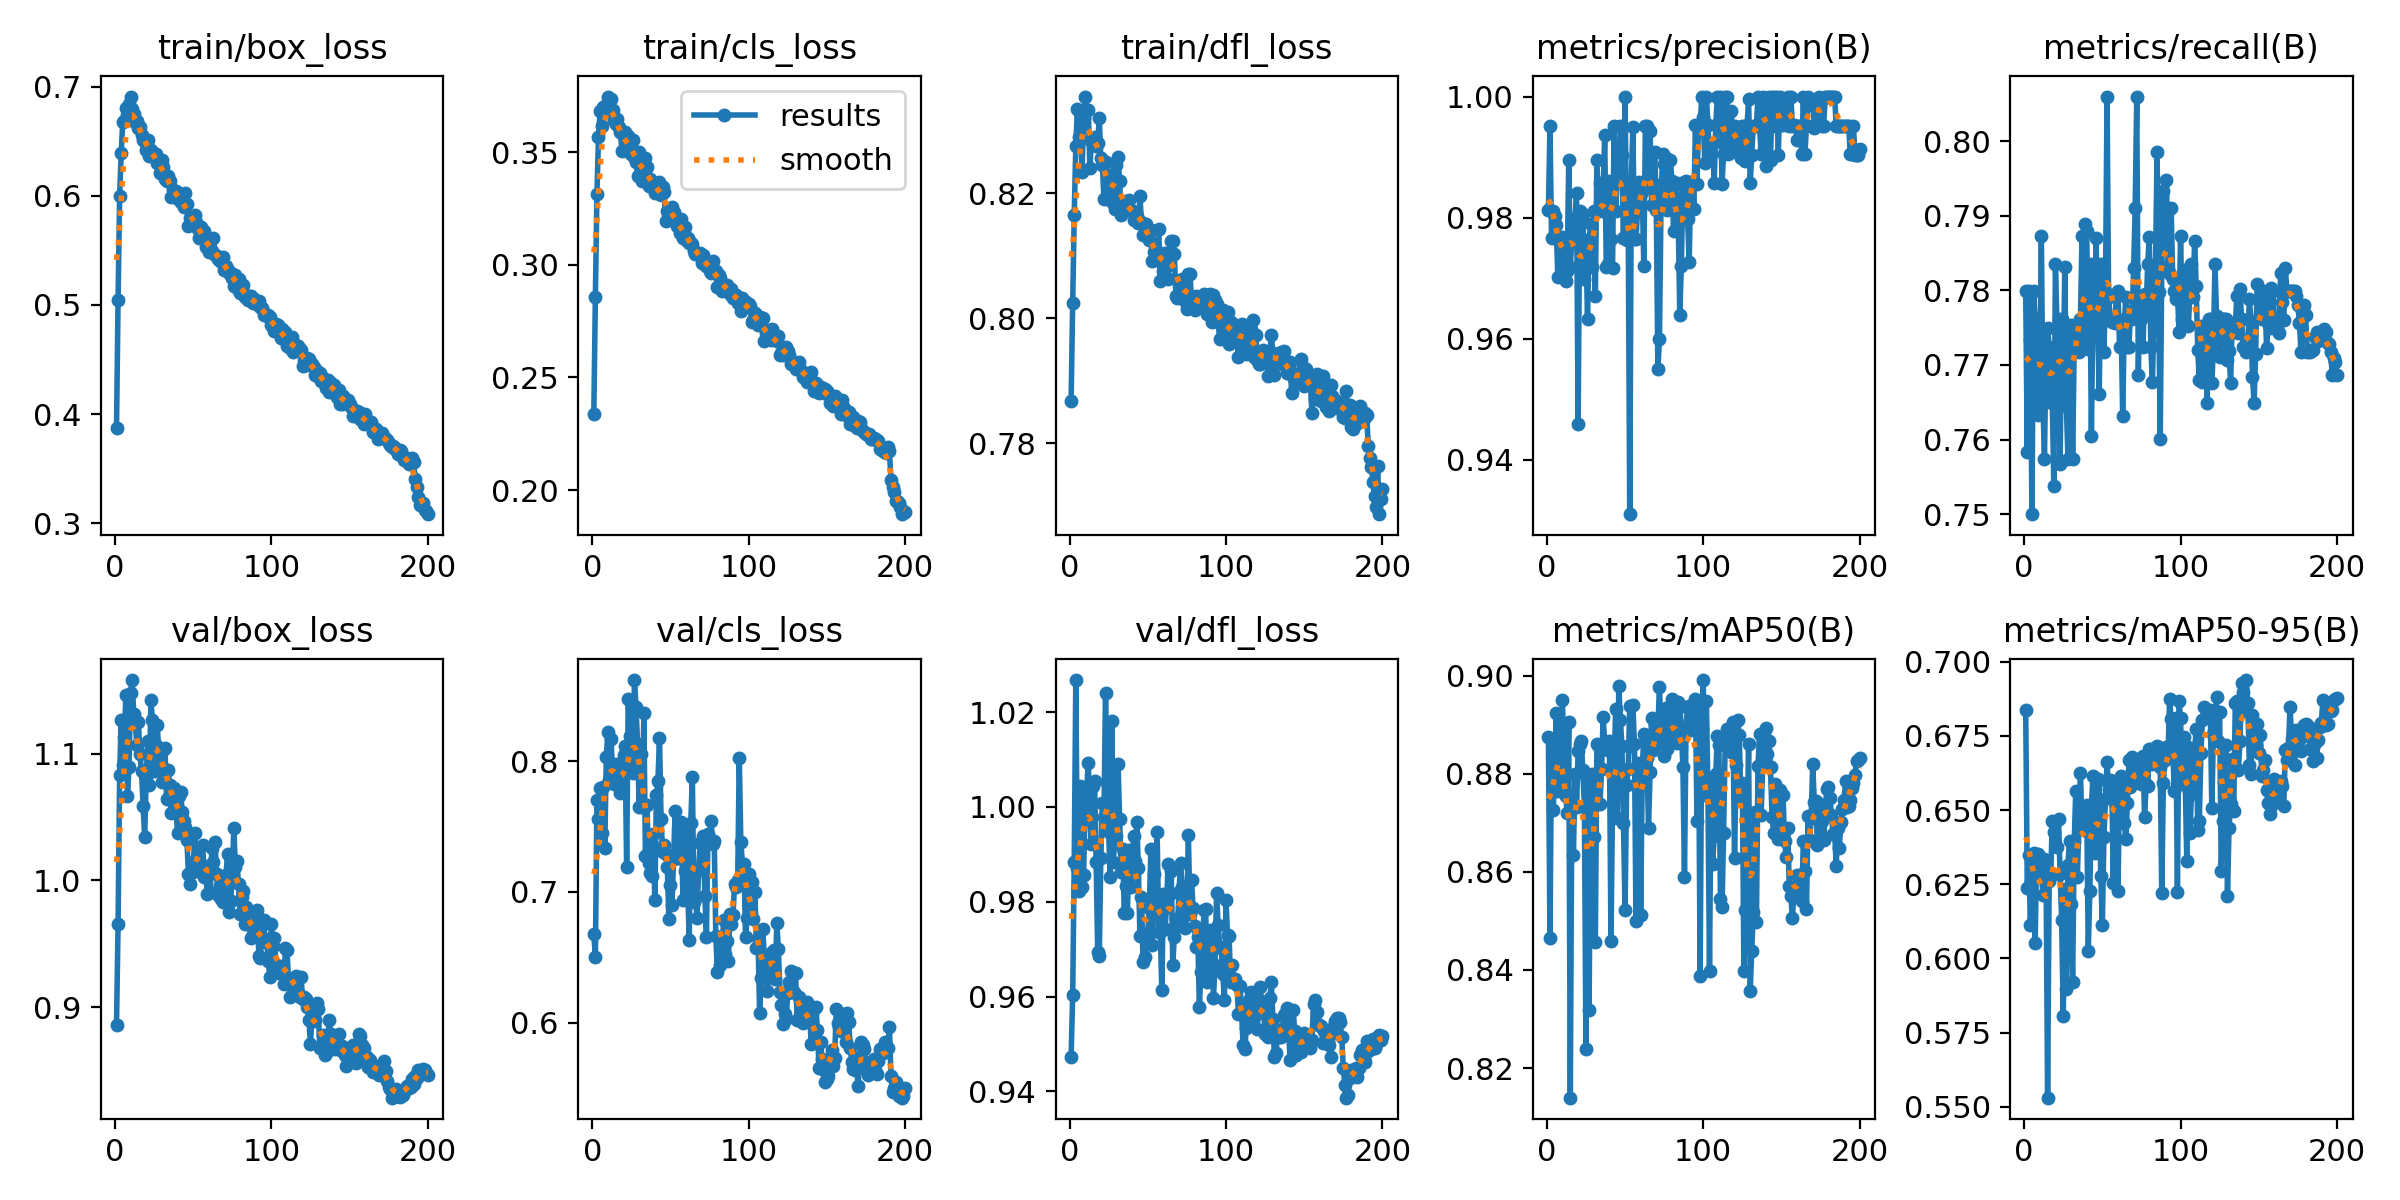

Source data for this figure (header and first rows):
epoch, time, train/box_loss, train/cls_loss, train/dfl_loss, metrics/precision(B), metrics/recall(B), metrics/mAP50(B), metrics/mAP50-95(B), val/box_loss, val/cls_loss, val/dfl_loss, lr/pg0, lr/pg1, lr/pg2
1, 33.14, 0.3869, 0.2336, 0.7868, 0.9812, 0.7799, 0.8874, 0.6838, 0.886, 0.6682, 0.9473, 0.0006628, 0.0006628, 0.0006628
2, 65.83, 0.505, 0.2858, 0.8024, 0.9951, 0.7584, 0.8465, 0.6239, 0.9655, 0.6501, 0.9602, 0.001323, 0.001323, 0.001323
3, 98.08, 0.6001, 0.3315, 0.8165, 0.9766, 0.78, 0.8865, 0.6348, 1.083, 0.7705, 0.9884, 0.001976, 0.001976, 0.001976
4, 130.5, 0.6393, 0.3566, 0.8276, 0.9811, 0.7734, 0.8726, 0.6113, 1.126, 0.7555, 1.027, 0.00197, 0.00197, 0.00197
5, 162.7, 0.668, 0.3684, 0.8334, 0.9802, 0.75, 0.8783, 0.6334, 1.091, 0.7794, 0.9872, 0.00196, 0.00196, 0.00196
6, 195, 0.6682, 0.3618, 0.829, 0.9788, 0.7799, 0.8923, 0.6354, 1.113, 0.7449, 0.9823, 0.00195, 0.00195, 0.00195
7, 227.2, 0.6802, 0.37, 0.8329, 0.9702, 0.7761, 0.8765, 0.6051, 1.146, 0.7802, 1.004, 0.001941, 0.001941, 0.001941
8, 259.6, 0.6739, 0.3678, 0.8233, 0.9763, 0.7671, 0.8877, 0.6347, 1.066, 0.7333, 0.9831, 0.001931, 0.001931, 0.001931
9, 292.6, 0.6843, 0.3712, 0.8321, 0.9761, 0.7632, 0.8844, 0.6353, 1.09, 0.8035, 0.9857, 0.001921, 0.001921, 0.001921
10, 325.4, 0.691, 0.3748, 0.8355, 0.9768, 0.7687, 0.895, 0.6273, 1.148, 0.8224, 1.002, 0.001911, 0.001911, 0.001911
11, 358.4, 0.6791, 0.37, 0.8334, 0.9712, 0.7873, 0.8794, 0.6293, 1.158, 0.7859, 1.004, 0.001901, 0.001901, 0.001901
12, 391.6, 0.6746, 0.3735, 0.8334, 0.9696, 0.7649, 0.8755, 0.6213, 1.131, 0.8172, 1.009, 0.001891, 0.001891, 0.001891
13, 424.3, 0.6673, 0.3687, 0.824, 0.9711, 0.7575, 0.872, 0.6335, 1.124, 0.7918, 0.9975, 0.001881, 0.001881, 0.001881
14, 456.9, 0.6686, 0.3644, 0.8283, 0.9895, 0.7724, 0.8905, 0.6311, 1.107, 0.7824, 0.9921, 0.001871, 0.001871, 0.001871
15, 489.7, 0.6619, 0.3627, 0.8281, 0.9719, 0.775, 0.8139, 0.5531, 1.125, 0.7975, 1.004, 0.001861, 0.001861, 0.001861
16, 522.3, 0.6628, 0.3649, 0.829, 0.9764, 0.7724, 0.8758, 0.626, 1.099, 0.783, 1.005, 0.001852, 0.001852, 0.001852
17, 554.9, 0.6562, 0.3612, 0.8276, 0.9762, 0.7654, 0.8635, 0.6278, 1.086, 0.7877, 0.9884, 0.001842, 0.001842, 0.001842
18, 587.5, 0.6512, 0.3589, 0.828, 0.9799, 0.7649, 0.8799, 0.6463, 1.059, 0.7755, 0.9695, 0.001832, 0.001832, 0.001832
19, 620.1, 0.6489, 0.3505, 0.832, 0.984, 0.7537, 0.8733, 0.6427, 1.035, 0.7779, 0.9685, 0.001822, 0.001822, 0.001822
20, 652.6, 0.6418, 0.3572, 0.8256, 0.9459, 0.7836, 0.8846, 0.646, 1.082, 0.8048, 0.9892, 0.001812, 0.001812, 0.001812
21, 685.1, 0.6514, 0.3588, 0.8245, 0.9811, 0.7751, 0.8862, 0.6376, 1.11, 0.8115, 1.001, 0.001802, 0.001802, 0.001802
22, 717.6, 0.6366, 0.351, 0.8191, 0.976, 0.7761, 0.8867, 0.6468, 1.075, 0.7191, 0.998, 0.001792, 0.001792, 0.001792
23, 750, 0.6421, 0.3572, 0.825, 0.9807, 0.7567, 0.8807, 0.6284, 1.142, 0.8475, 1.024, 0.001782, 0.001782, 0.001782
24, 782.4, 0.6392, 0.353, 0.8191, 0.9698, 0.7761, 0.8733, 0.6129, 1.126, 0.8193, 1.005, 0.001772, 0.001772, 0.001772
25, 814.9, 0.6363, 0.3492, 0.8205, 0.9763, 0.7683, 0.8238, 0.5806, 1.086, 0.7921, 0.9947, 0.001762, 0.001762, 0.001762
26, 847.3, 0.6387, 0.3553, 0.8229, 0.9633, 0.7832, 0.8797, 0.6236, 1.107, 0.7909, 0.9852, 0.001752, 0.001752, 0.001752
27, 879.8, 0.6299, 0.348, 0.8229, 0.9762, 0.7645, 0.8318, 0.5897, 1.123, 0.862, 1.018, 0.001743, 0.001743, 0.001743
28, 912.3, 0.6298, 0.3457, 0.8184, 0.9789, 0.7575, 0.8748, 0.6316, 1.103, 0.8412, 0.9883, 0.001733, 0.001733, 0.001733
29, 944.8, 0.6207, 0.3395, 0.8175, 0.9718, 0.7714, 0.8799, 0.6396, 1.088, 0.813, 0.9941, 0.001723, 0.001723, 0.001723
30, 977.6, 0.6324, 0.3502, 0.8246, 0.9811, 0.7754, 0.867, 0.6182, 1.078, 0.7652, 0.9939, 0.001713, 0.001713, 0.001713
31, 1010, 0.6268, 0.3441, 0.8258, 0.967, 0.7575, 0.8456, 0.5921, 1.103, 0.8052, 1.009, 0.001703, 0.001703, 0.001703
32, 1043, 0.6155, 0.3371, 0.8219, 0.9895, 0.7724, 0.8861, 0.6392, 1.105, 0.7653, 0.9975, 0.001693, 0.001693, 0.001693
33, 1075, 0.6135, 0.3431, 0.8165, 0.9811, 0.7744, 0.8858, 0.6563, 1.064, 0.8366, 0.9862, 0.001683, 0.001683, 0.001683
34, 1108, 0.6186, 0.3477, 0.8172, 0.9858, 0.7746, 0.8739, 0.6275, 1.087, 0.7277, 0.9911, 0.001673, 0.001673, 0.001673
35, 1140, 0.6139, 0.3433, 0.8178, 0.981, 0.7718, 0.881, 0.6448, 1.075, 0.7667, 0.9776, 0.001663, 0.001663, 0.001663
36, 1172, 0.5988, 0.3352, 0.8188, 0.9845, 0.7761, 0.8916, 0.6623, 1.054, 0.7225, 0.9834, 0.001654, 0.001654, 0.001654
37, 1205, 0.6052, 0.3381, 0.8178, 0.9936, 0.7873, 0.8864, 0.6438, 1.062, 0.7147, 0.9776, 0.001644, 0.001644, 0.001644
38, 1237, 0.6047, 0.3359, 0.8189, 0.9719, 0.7724, 0.8851, 0.6432, 1.073, 0.7123, 0.9909, 0.001634, 0.001634, 0.001634
39, 1270, 0.6048, 0.3344, 0.8173, 0.9724, 0.7889, 0.8848, 0.6445, 1.058, 0.7446, 0.983, 0.001624, 0.001624, 0.001624
40, 1302, 0.5968, 0.3319, 0.8172, 0.986, 0.7879, 0.8867, 0.6517, 1.038, 0.6937, 0.9857, 0.001614, 0.001614, 0.001614
41, 1334, 0.6003, 0.336, 0.8158, 0.9764, 0.7721, 0.8458, 0.6026, 1.067, 0.7738, 0.9939, 0.001604, 0.001604, 0.001604
42, 1367, 0.5948, 0.3319, 0.8169, 0.9717, 0.7836, 0.874, 0.6227, 1.07, 0.7848, 0.9885, 0.001594, 0.001594, 0.001594
43, 1399, 0.5936, 0.3367, 0.8163, 0.9951, 0.7605, 0.8818, 0.6511, 1.054, 0.8179, 0.9968, 0.001584, 0.001584, 0.001584
44, 1431, 0.5897, 0.3311, 0.8153, 0.9812, 0.7779, 0.8932, 0.6613, 1.047, 0.7556, 0.9872, 0.001574, 0.001574, 0.001574
45, 1464, 0.6024, 0.3347, 0.8195, 0.9867, 0.7761, 0.871, 0.6357, 1.042, 0.7309, 0.9728, 0.001564, 0.001564, 0.001564
46, 1496, 0.5929, 0.3322, 0.8154, 0.986, 0.787, 0.8979, 0.6531, 1.032, 0.7358, 0.9811, 0.001554, 0.001554, 0.001554
47, 1529, 0.572, 0.3194, 0.8133, 0.9952, 0.776, 0.8911, 0.6606, 1.005, 0.7288, 0.9672, 0.001545, 0.001545, 0.001545
48, 1561, 0.5794, 0.3237, 0.8145, 0.9903, 0.7661, 0.8857, 0.6601, 0.9972, 0.7188, 0.9684, 0.001535, 0.001535, 0.001535
49, 1593, 0.5764, 0.3243, 0.815, 0.9766, 0.7836, 0.87, 0.6277, 1.014, 0.6793, 0.9722, 0.001525, 0.001525, 0.001525
50, 1626, 0.5796, 0.3229, 0.8142, 1, 0.781, 0.8522, 0.6113, 1.007, 0.7051, 0.9735, 0.001515, 0.001515, 0.001515
51, 1658, 0.5823, 0.3257, 0.8125, 0.9764, 0.7717, 0.8778, 0.641, 1.037, 0.6902, 0.9788, 0.001505, 0.001505, 0.001505
52, 1690, 0.5758, 0.3237, 0.8142, 0.981, 0.7799, 0.8809, 0.6539, 1.017, 0.7249, 0.991, 0.001495, 0.001495, 0.001495
53, 1722, 0.5693, 0.3215, 0.8092, 0.931, 0.806, 0.8938, 0.6661, 1.021, 0.7621, 0.9709, 0.001485, 0.001485, 0.001485
54, 1755, 0.5613, 0.3173, 0.8106, 0.9858, 0.7791, 0.8857, 0.6571, 1.016, 0.7273, 0.9858, 0.001475, 0.001475, 0.001475
55, 1787, 0.5713, 0.3183, 0.8109, 0.995, 0.7761, 0.894, 0.6603, 1.01, 0.7257, 0.9781, 0.001465, 0.001465, 0.001465
56, 1819, 0.5639, 0.314, 0.8093, 0.9765, 0.7758, 0.886, 0.6598, 1.028, 0.7283, 0.9946, 0.001455, 0.001455, 0.001455
57, 1852, 0.5675, 0.3205, 0.8144, 0.9765, 0.7759, 0.8499, 0.6253, 1.003, 0.7533, 0.9736, 0.001446, 0.001446, 0.001446
58, 1884, 0.5529, 0.3121, 0.8059, 0.9811, 0.7756, 0.8821, 0.6566, 1.008, 0.6935, 0.9737, 0.001436, 0.001436, 0.001436
59, 1917, 0.555, 0.3166, 0.8097, 0.9858, 0.7796, 0.8805, 0.6552, 0.989, 0.7162, 0.9615, 0.001426, 0.001426, 0.001426
60, 1949, 0.5481, 0.3112, 0.8075, 0.9849, 0.7799, 0.8513, 0.6227, 1.011, 0.7461, 0.9817, 0.001416, 0.001416, 0.001416
... 140 more rows
